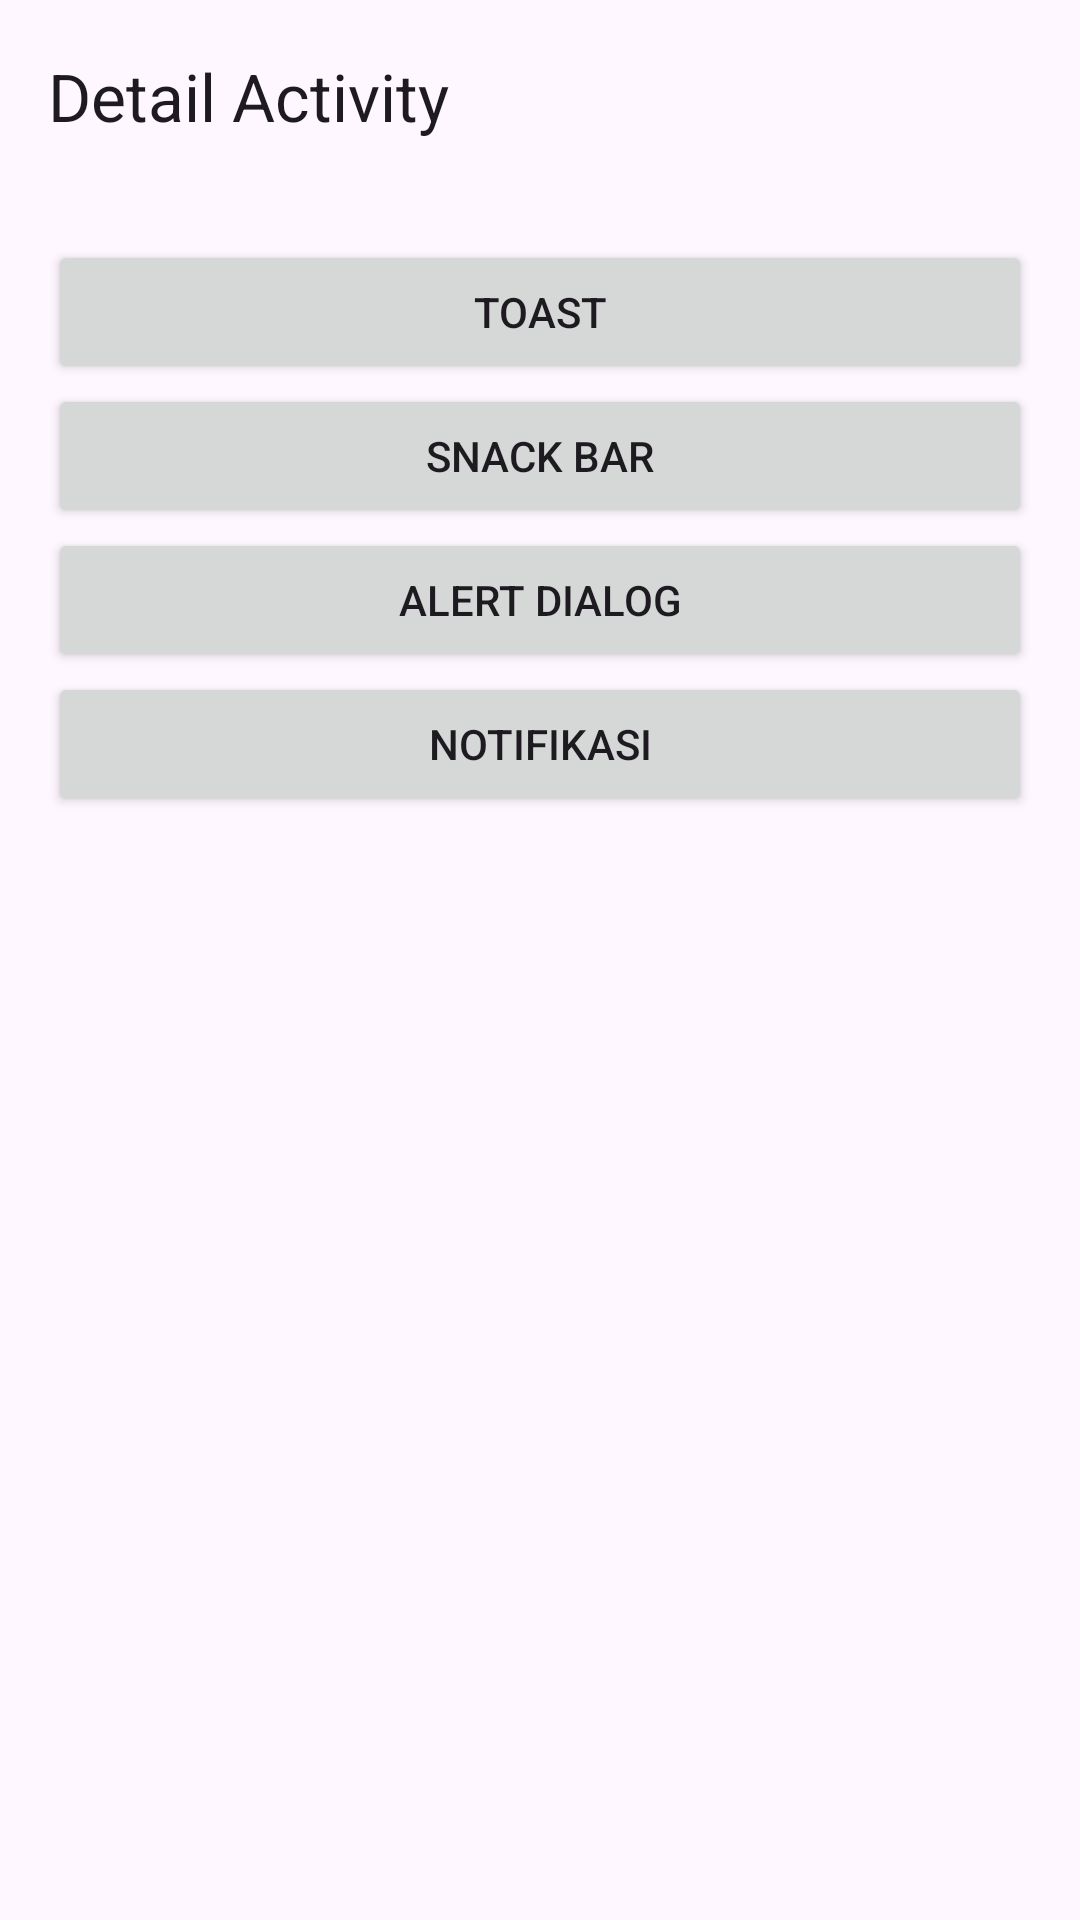

Here is an Android app screen rendered from its layout file. Give the layout XML and the strings, colors and styles it references.
<!-- AndroidManifest.xml: application theme Theme.Halodunia -->
<!-- res/layout/activity_pesan.xml -->
<?xml version="1.0" encoding="utf-8"?>
<androidx.coordinatorlayout.widget.CoordinatorLayout xmlns:android="http://schemas.android.com/apk/res/android"
    xmlns:app="http://schemas.android.com/apk/res-auto"
    xmlns:tools="http://schemas.android.com/tools"
    android:layout_width="match_parent"
    android:layout_height="match_parent"
    tools:context=".PesanActivity">

    <com.google.android.material.appbar.AppBarLayout
        android:layout_width="match_parent"
        android:layout_height="wrap_content">

        <com.google.android.material.appbar.MaterialToolbar
            android:id="@+id/topAppBar"
            android:layout_width="match_parent"
            android:layout_height="wrap_content"
            android:minHeight="?attr/actionBarSize"
            app:title="@string/detail_activity" />

    </com.google.android.material.appbar.AppBarLayout>

    
    <androidx.core.widget.NestedScrollView
        android:layout_width="match_parent"
        android:layout_height="match_parent"
        android:padding="16dp"
        app:layout_behavior="@string/appbar_scrolling_view_behavior">

        <LinearLayout
            android:layout_width="match_parent"
            android:layout_height="wrap_content"
            android:orientation="vertical">

            <Button
                android:id="@+id/bt_toast"
                android:layout_width="match_parent"
                android:layout_height="wrap_content"
                android:text="@string/toast" />

            <Button
                android:id="@+id/bt_snack"
                android:layout_width="match_parent"
                android:layout_height="wrap_content"
                android:text="@string/snack_bar" />

            <Button
                android:id="@+id/bt_dialog"
                android:layout_width="match_parent"
                android:layout_height="wrap_content"
                android:text="@string/dialog" />

            <Button
                android:id="@+id/bt_notifikasi"
                android:layout_width="match_parent"
                android:layout_height="wrap_content"
                android:text="@string/notifikasi" />

        </LinearLayout>

    </androidx.core.widget.NestedScrollView>
</androidx.coordinatorlayout.widget.CoordinatorLayout>
<!-- resources referenced by this layout -->
<resources>
  <string name="detail_activity">Detail Activity</string>
  <string name="dialog">Alert Dialog</string>
  <string name="notifikasi">Notifikasi</string>
  <string name="snack_bar">Snack Bar</string>
  <string name="toast">Toast</string>
  <style name="Theme.Halodunia" parent="Theme.Material3.DayNight.NoActionBar">
          
          <item name="colorPrimary">@color/purple_500</item>
          <item name="colorPrimaryVariant">@color/purple_700</item>
          <item name="colorOnPrimary">@color/white</item>
          
          <item name="colorSecondary">@color/teal_200</item>
          <item name="colorSecondaryVariant">@color/teal_700</item>
          <item name="colorOnSecondary">@color/black</item>
          
          <item name="android:statusBarColor">?attr/colorPrimaryVariant</item>
          
      </style>
  <!-- not gathered from this repository: default colours our renderer supplied (Android Studio template values) -->
  <color name="purple_500">#FF6200EE</color>
  <color name="purple_700">#FF3700B3</color>
  <color name="teal_200">#FF03DAC5</color>
  <color name="teal_700">#FF018786</color>
  <color name="black">#FF000000</color>
  <color name="white">#FFFFFFFF</color>
</resources>
